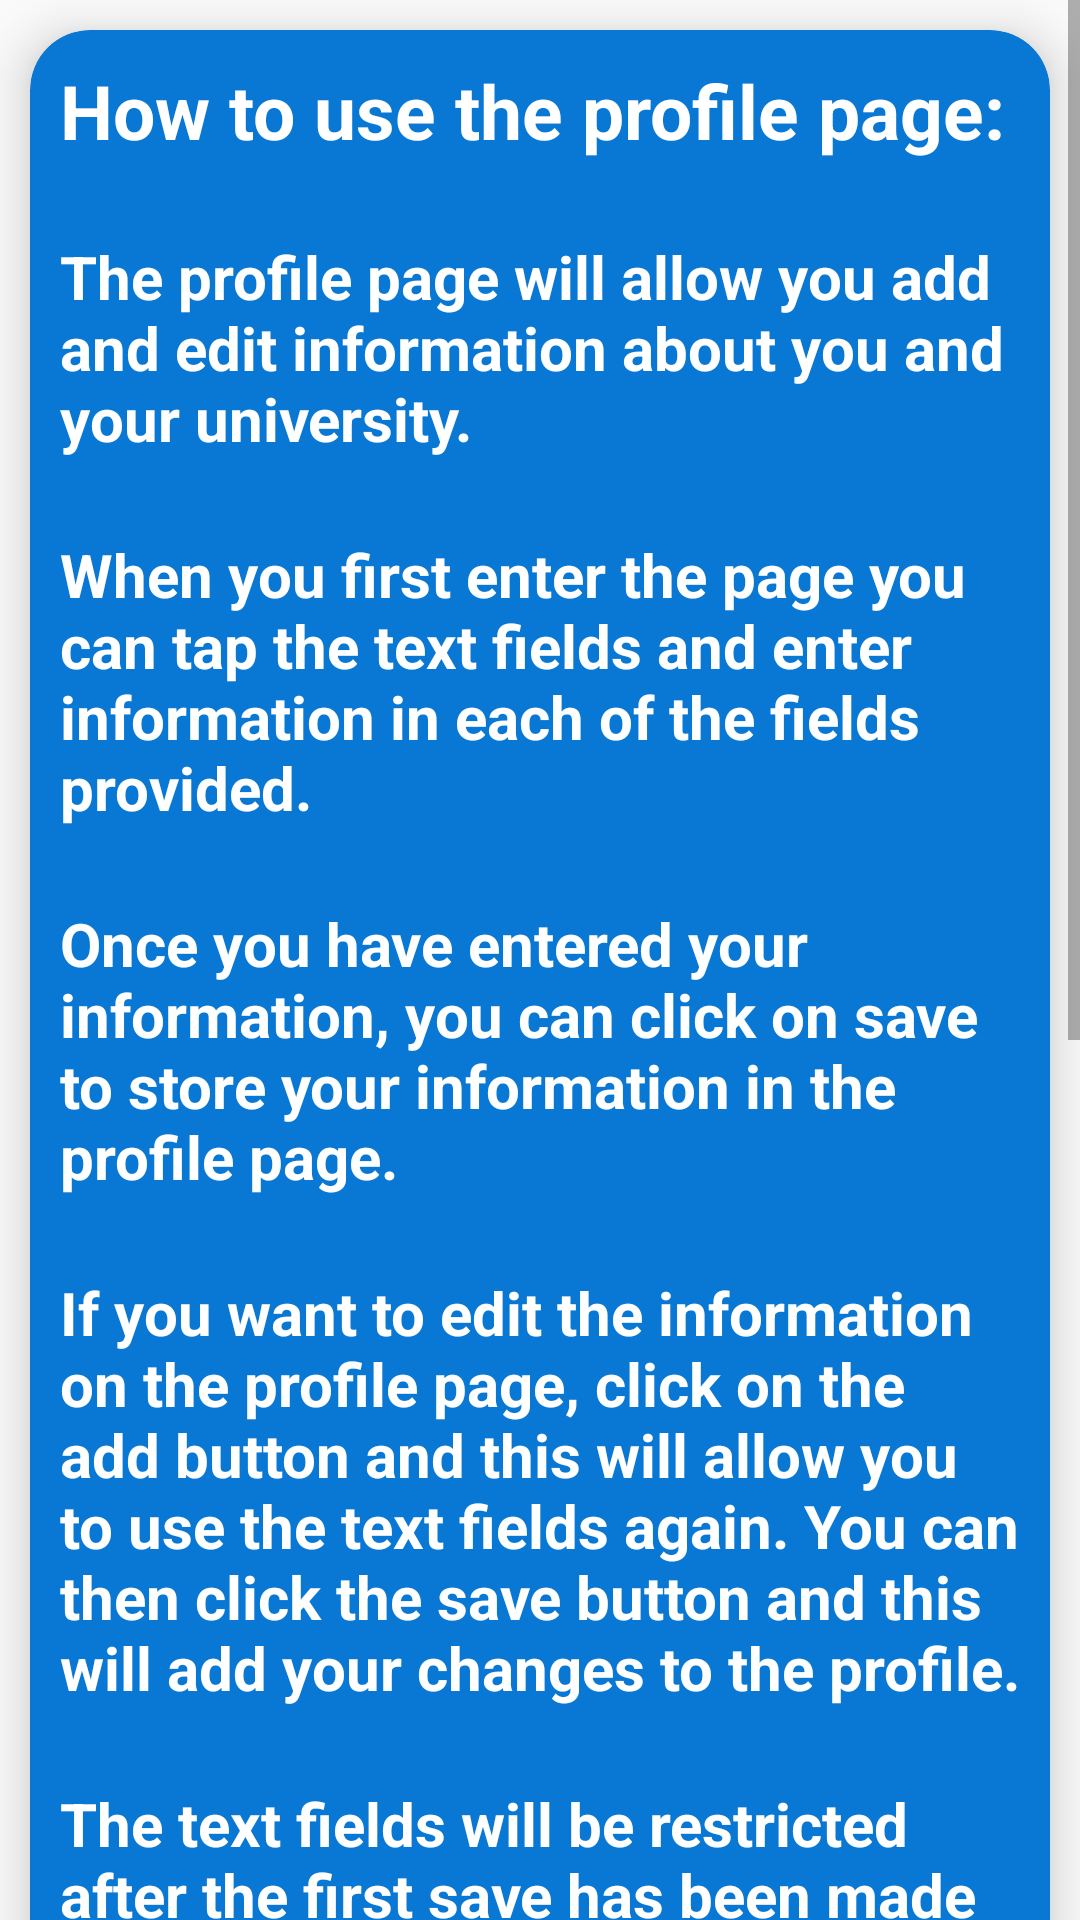

Produce the Android XML layout that renders to this screen, including the resource entries it uses.
<!-- AndroidManifest.xml: application theme Theme.CSIPortal -->
<!-- res/layout/fragment_profile.xml -->
<?xml version="1.0" encoding="utf-8"?>
<ScrollView xmlns:android="http://schemas.android.com/apk/res/android"
    xmlns:app="http://schemas.android.com/apk/res-auto"
    xmlns:tools="http://schemas.android.com/tools"
    android:layout_width="match_parent"
    android:layout_height="match_parent"
    tools:context=".support.ProfileFragment">

    <androidx.cardview.widget.CardView
        android:layout_width="match_parent"
        android:layout_height="wrap_content"
        android:layout_margin="10dp"
        app:cardCornerRadius="20dp"
        app:cardElevation="10dp"
        app:cardBackgroundColor="#0978D5">

        <RelativeLayout
            android:layout_width="match_parent"
            android:layout_height="wrap_content"
            android:padding="10dp">


            <TextView
                android:id="@+id/ProfileSupportTV1"
                android:layout_width="match_parent"
                android:layout_height="wrap_content"
                android:text="How to use the profile page:"
                android:textSize="25dp"
                android:textColor="@color/white"
                android:textStyle="bold"/>


            <TextView
                android:id="@+id/ProfileSupportTV2"
                android:layout_width="match_parent"
                android:layout_height="wrap_content"
                android:text="The profile page will allow you add and edit information about you and your university."
                android:textColor="@color/white"
                android:textStyle="bold"
                android:textSize="20dp"
                android:layout_below="@id/ProfileSupportTV1"
                android:layout_marginTop="25dp"/>

            <TextView
                android:id="@+id/ProfileSupportTV3"
                android:layout_width="match_parent"
                android:layout_height="wrap_content"
                android:text="When you first enter the page you can tap the text fields and enter information in each of the fields provided."
                android:textColor="@color/white"
                android:textStyle="bold"
                android:textSize="20dp"
                android:layout_below="@id/ProfileSupportTV2"
                android:layout_marginTop="25dp"/>

            <TextView
                android:id="@+id/ProfileSupportTV4"
                android:layout_width="match_parent"
                android:layout_height="wrap_content"
                android:text="Once you have entered your information, you can click on save to store your information in the profile page."
                android:textColor="@color/white"
                android:textStyle="bold"
                android:textSize="20dp"
                android:layout_below="@id/ProfileSupportTV3"
                android:layout_marginTop="25dp"/>

            <TextView
                android:id="@+id/ProfileSupportTV5"
                android:layout_width="match_parent"
                android:layout_height="wrap_content"
                android:text="If you want to edit the information on the profile page, click on the add button and this will allow you to use the text fields again. You can then click the save button and this will add your changes to the profile."
                android:textColor="@color/white"
                android:textStyle="bold"
                android:textSize="20dp"
                android:layout_below="@id/ProfileSupportTV4"
                android:layout_marginTop="25dp"/>

            <TextView
                android:id="@+id/ProfileSupportTV6"
                android:layout_width="match_parent"
                android:layout_height="wrap_content"
                android:text="The text fields will be restricted after the first save has been made and the add button will replace the save button to allow you to go back and edit."
                android:textColor="@color/white"
                android:textStyle="bold"
                android:textSize="20dp"
                android:layout_below="@id/ProfileSupportTV5"
                android:layout_marginTop="25dp"/>

            <TextView
                android:id="@+id/ProfileSupportTV7"
                android:layout_width="match_parent"
                android:layout_height="wrap_content"
                android:text="If you click on save without inputting any information, there will be a pop up telling you to input information before you can save any information to the profile page."
                android:textColor="@color/white"
                android:textStyle="bold"
                android:textSize="20dp"
                android:layout_below="@id/ProfileSupportTV6"
                android:layout_marginTop="25dp"/>

            <TextView
                android:id="@+id/ProfileSupportTV8"
                android:layout_width="match_parent"
                android:layout_height="wrap_content"
                android:text="Once the save button has been clicked and there is information in the text fields, a message will appear alerting you that your newly added information has been saved to the profile page."
                android:textColor="@color/white"
                android:textStyle="bold"
                android:textSize="20dp"
                android:layout_below="@id/ProfileSupportTV7"
                android:layout_marginTop="25dp"/>

            <TextView
                android:id="@+id/ProfileSupportTV9"
                android:layout_width="match_parent"
                android:layout_height="wrap_content"
                android:text="The age text field will restrict you to only using numbers to make sure the correct information is placed inside."
                android:textColor="@color/white"
                android:textStyle="bold"
                android:textSize="20dp"
                android:layout_below="@id/ProfileSupportTV8"
                android:layout_marginTop="25dp"
                android:layout_marginBottom="15dp"/>

        </RelativeLayout>

    </androidx.cardview.widget.CardView>

</ScrollView>
<!-- resources referenced by this layout -->
<resources>
  <style name="Theme.CSIPortal" parent="Base.Theme.CSIPortal" />
  <style name="Base.Theme.CSIPortal" parent="Theme.AppCompat.Light.DarkActionBar">
          
          <item name="colorPrimary">#339FFA</item>
      </style>
  <!-- not gathered from this repository: default colours our renderer supplied (Android Studio template values) -->
  <color name="white">#FFFFFFFF</color>
</resources>
